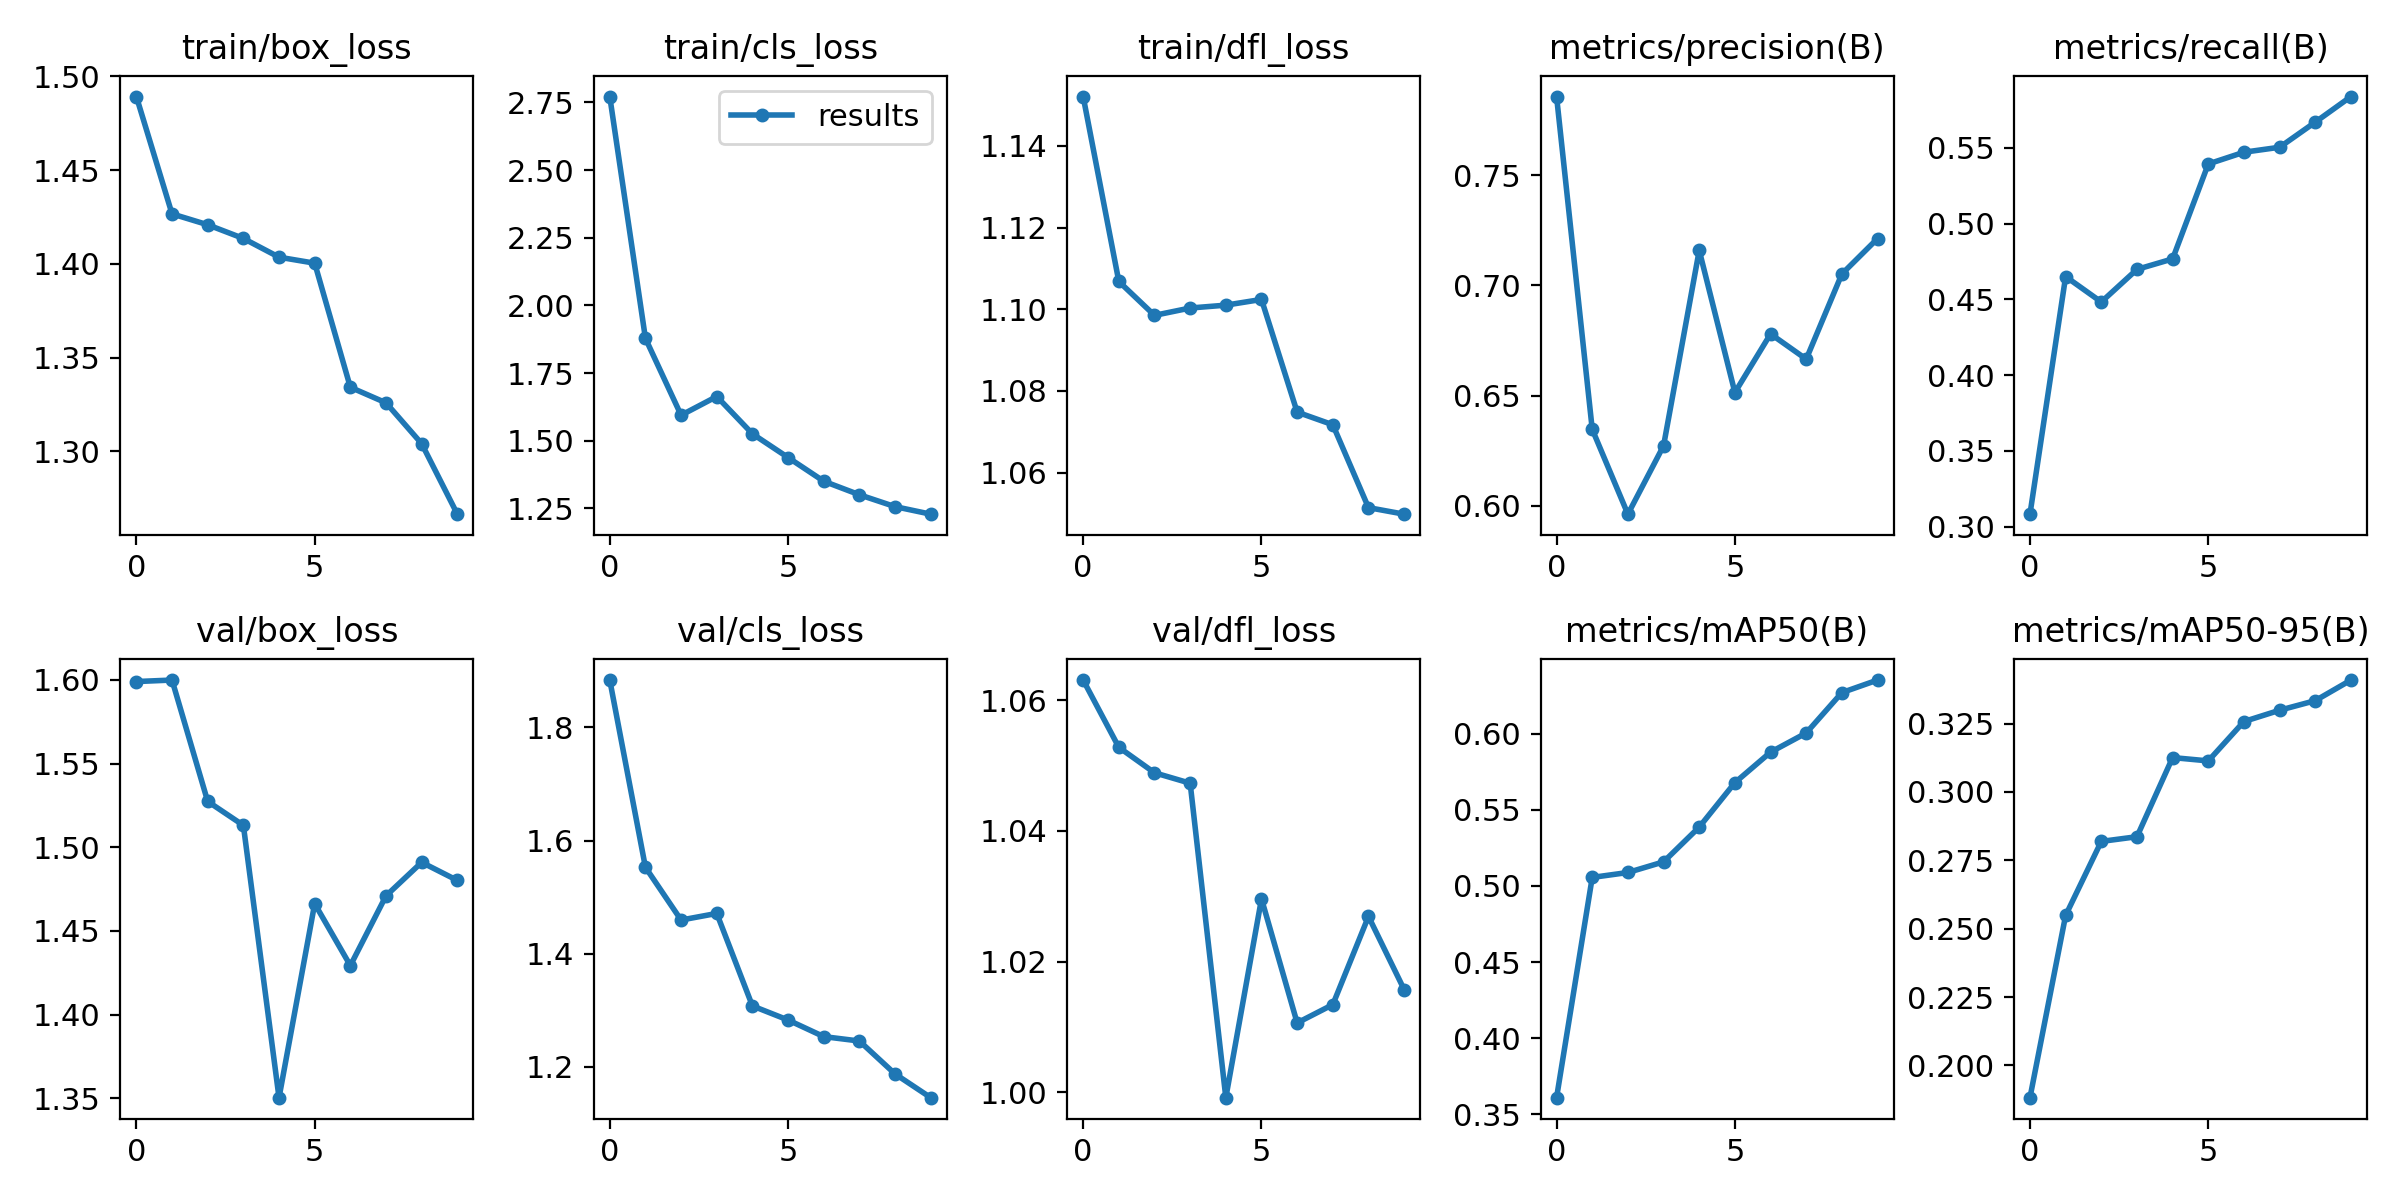

Values plotted in this chart, from the file beside it:
epoch, train/box_loss, train/cls_loss, train/dfl_loss, metrics/precision(B), metrics/recall(B), metrics/mAP50(B), metrics/mAP50-95(B), val/box_loss, val/cls_loss, val/dfl_loss, lr/pg0, lr/pg1, lr/pg2
0, 1.489, 2.772, 1.152, 0.7857, 0.3083, 0.361, 0.1882, 1.599, 1.884, 1.063, 0.07009, 0.003324, 0.003324
1, 1.427, 1.878, 1.107, 0.6347, 0.4651, 0.5056, 0.2549, 1.6, 1.553, 1.053, 0.03943, 0.005998, 0.005998
2, 1.421, 1.594, 1.099, 0.5961, 0.4483, 0.5088, 0.2819, 1.527, 1.46, 1.049, 0.008108, 0.008012, 0.008012
3, 1.414, 1.663, 1.1, 0.6272, 0.4698, 0.5158, 0.2836, 1.513, 1.471, 1.047, 0.00703, 0.00703, 0.00703
4, 1.404, 1.526, 1.101, 0.7159, 0.4768, 0.5386, 0.3126, 1.35, 1.308, 0.9991, 0.00703, 0.00703, 0.00703
5, 1.4, 1.438, 1.102, 0.6514, 0.5394, 0.5678, 0.3113, 1.466, 1.283, 1.03, 0.00604, 0.00604, 0.00604
6, 1.334, 1.35, 1.075, 0.678, 0.5472, 0.5878, 0.3257, 1.429, 1.254, 1.011, 0.00505, 0.00505, 0.00505
7, 1.326, 1.3, 1.072, 0.6665, 0.5504, 0.6004, 0.3299, 1.471, 1.246, 1.013, 0.00406, 0.00406, 0.00406
8, 1.304, 1.256, 1.051, 0.7052, 0.567, 0.6269, 0.3334, 1.491, 1.188, 1.027, 0.00307, 0.00307, 0.00307
9, 1.266, 1.229, 1.05, 0.7213, 0.5839, 0.6352, 0.3409, 1.48, 1.146, 1.016, 0.00208, 0.00208, 0.00208
